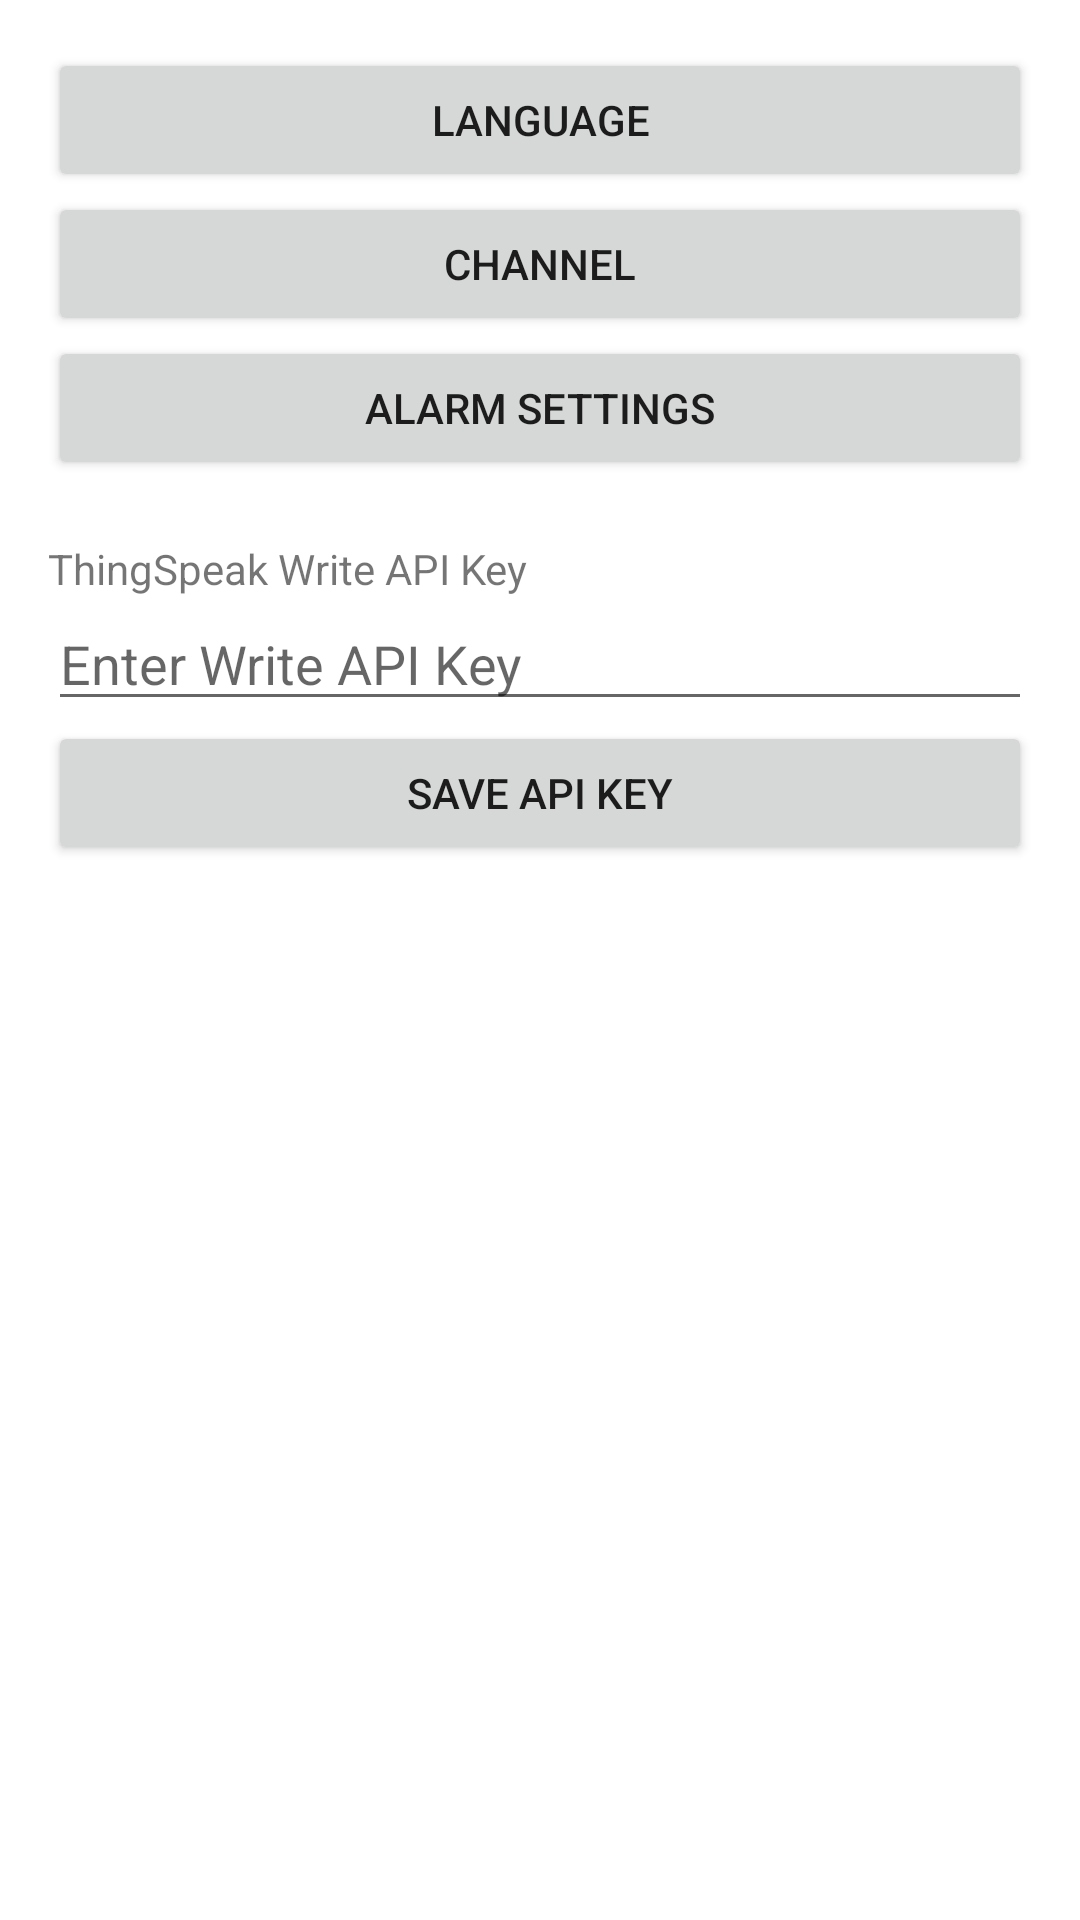

The Android layout XML behind this screen, and the referenced resources:
<!-- AndroidManifest.xml: application theme AppTheme -->
<!-- res/layout/activity_settings.xml -->
<?xml version="1.0" encoding="utf-8"?>
<LinearLayout xmlns:android="http://schemas.android.com/apk/res/android"
    android:layout_width="match_parent"
    android:layout_height="match_parent"
    android:orientation="vertical"
    android:padding="16dp">

    <Button
        android:id="@+id/languageButton"
        android:layout_width="match_parent"
        android:layout_height="wrap_content"
        android:text="@string/language" />

    <Button
        android:id="@+id/channelButton"
        android:layout_width="match_parent"
        android:layout_height="wrap_content"
        android:text="@string/channel" />

    <Button
        android:id="@+id/alarmButton"
        android:layout_width="match_parent"
        android:layout_height="wrap_content"
        android:text="@string/settings_alarms" />

    <TextView
        android:layout_width="match_parent"
        android:layout_height="wrap_content"
        android:text="ThingSpeak Write API Key"
        android:paddingTop="20dp"/>

    <EditText
        android:id="@+id/apiKeyEditText"
        android:layout_width="match_parent"
        android:layout_height="wrap_content"
        android:hint="Enter Write API Key"
        android:inputType="text"/>

    <Button
        android:id="@+id/saveApiKeyButton"
        android:layout_width="match_parent"
        android:layout_height="wrap_content"
        android:text="Save API Key" />

</LinearLayout>
<!-- resources referenced by this layout -->
<resources>
  <string name="channel">Channel</string>
  <string name="language">Language</string>
  <string name="settings_alarms">Alarm Settings</string>
  <style name="AppTheme" parent="Theme.MaterialComponents.DayNight.DarkActionBar">
          <item name="colorPrimary">@color/purple_500</item>
          <item name="colorPrimaryVariant">@color/purple_700</item>
          <item name="colorOnPrimary">@color/white</item>
          <item name="colorSecondary">@color/teal_200</item>
          <item name="colorSecondaryVariant">@color/teal_700</item>
          <item name="colorOnSecondary">@color/black</item>
      </style>
  <color name="purple_500">#6200EE</color>
  <color name="purple_700">#3700B3</color>
  <color name="white">#FFFFFF</color>
  <color name="teal_200">#03DAC5</color>
  <color name="teal_700">#018786</color>
  <color name="black">#000000</color>
</resources>
